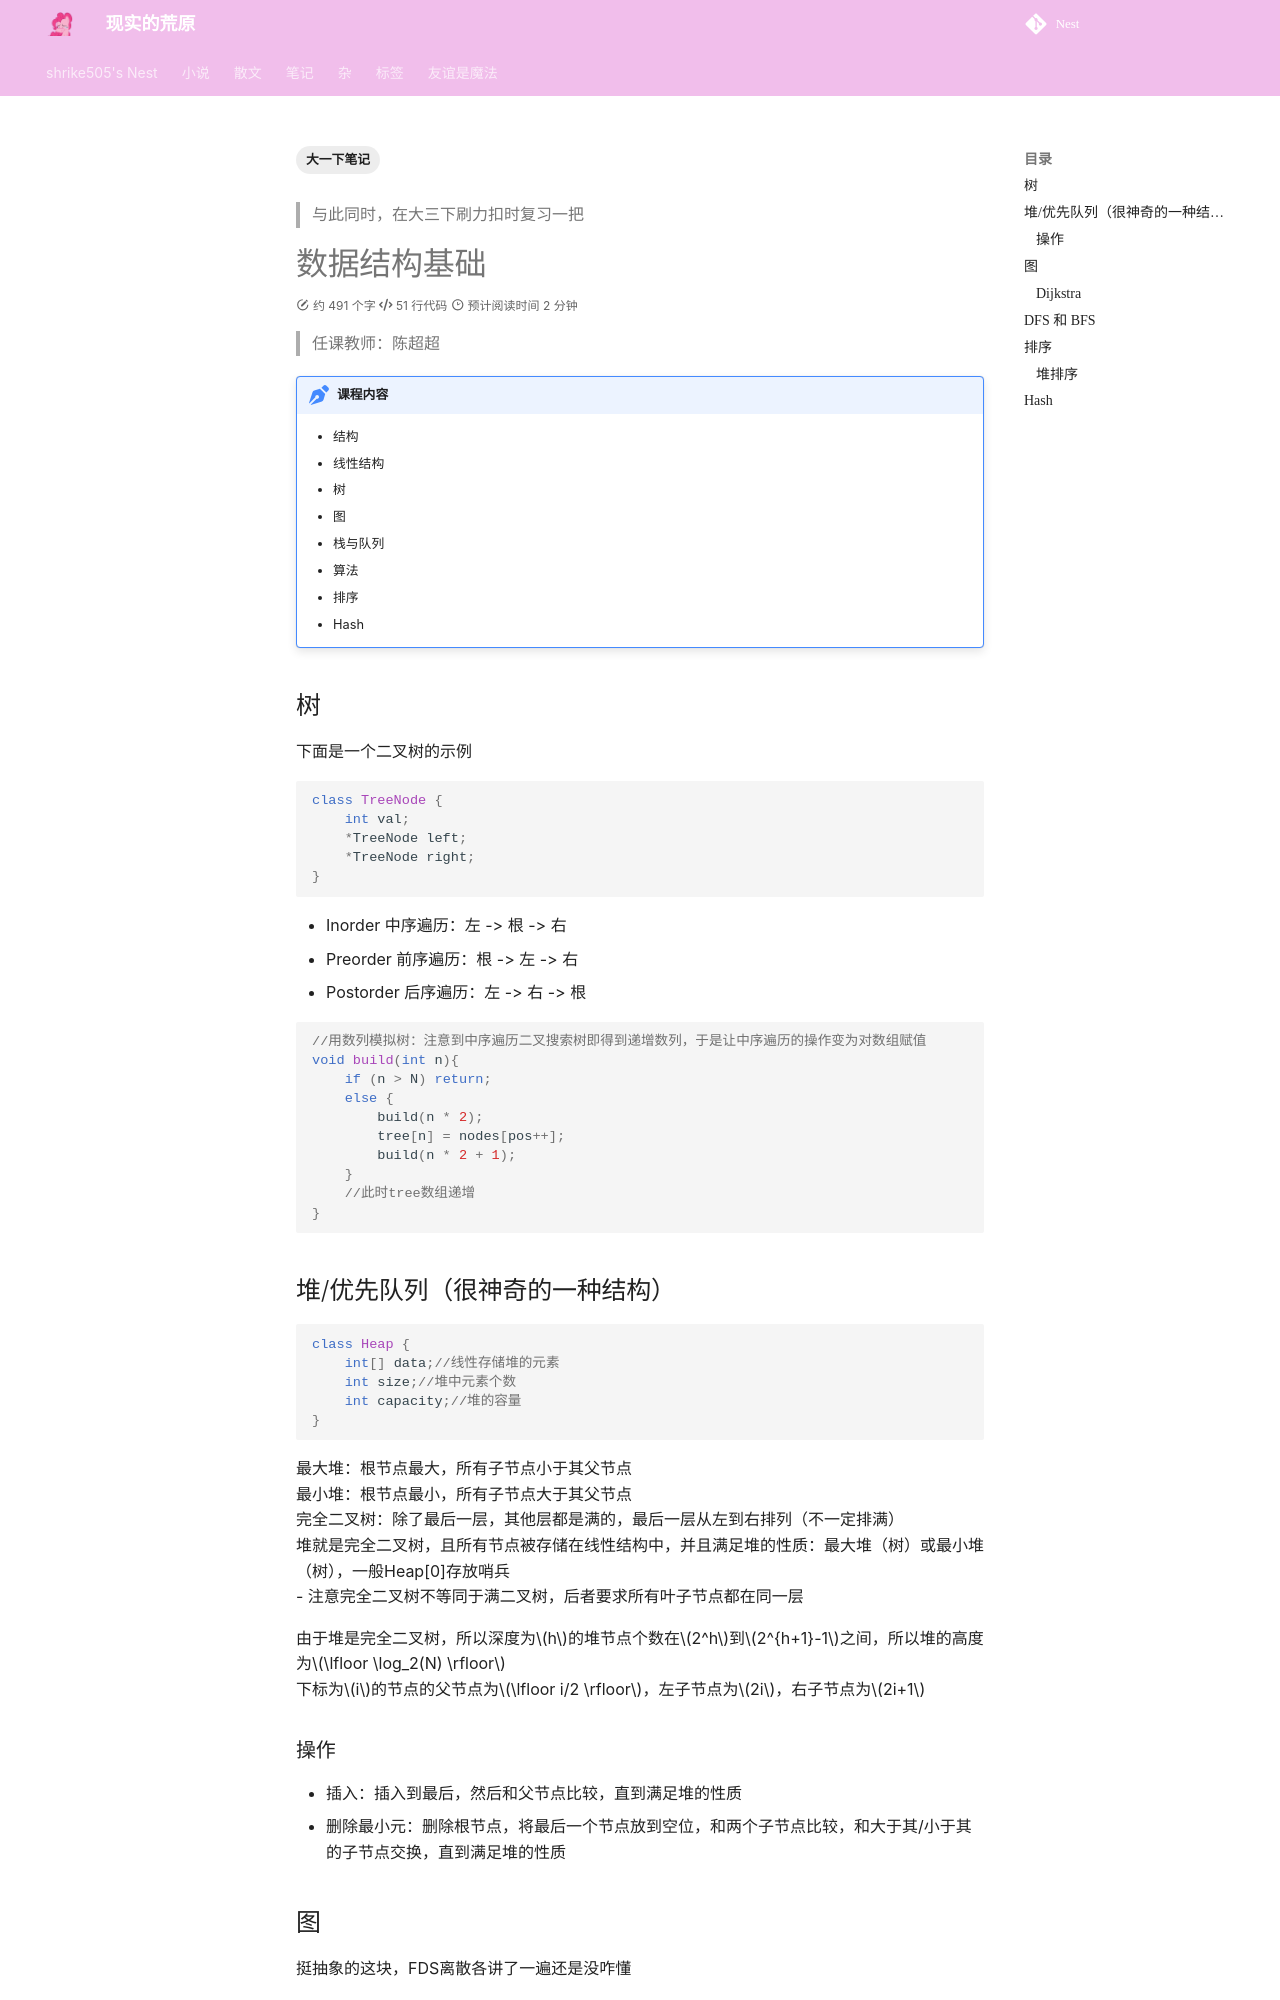

repository: shrike-505/Nest · page: notes/ComputerScience/FDS/index.html · generator: mkdocs

---
comments: true
tags: 
    - 大一下笔记
---

> 与此同时，在大三下刷力扣时复习一把

# 数据结构基础

> 任课教师：陈超超

!!! 课程内容
    - 结构
      - 线性结构
      - 树
      - 图
      - 栈与队列
    - 算法
      - 排序
      - Hash 

## 树

下面是一个二叉树的示例

```C++
class TreeNode {
    int val;
    *TreeNode left;
    *TreeNode right;
}
```

- Inorder 中序遍历：左 -> 根 -> 右
- Preorder 前序遍历：根 -> 左 -> 右
- Postorder 后序遍历：左 -> 右 -> 根

```C
//用数列模拟树：注意到中序遍历二叉搜索树即得到递增数列，于是让中序遍历的操作变为对数组赋值
void build(int n){
    if (n > N) return;
    else {
        build(n * 2);
        tree[n] = nodes[pos++];
        build(n * 2 + 1);
    }
    //此时tree数组递增
}
```

## 堆/优先队列（很神奇的一种结构）

```C++
class Heap {
    int[] data;//线性存储堆的元素
    int size;//堆中元素个数
    int capacity;//堆的容量
}
```
最大堆：根节点最大，所有子节点小于其父节点  
最小堆：根节点最小，所有子节点大于其父节点  
完全二叉树：除了最后一层，其他层都是满的，最后一层从左到右排列（不一定排满）  
堆就是完全二叉树，且所有节点被存储在线性结构中，并且满足堆的性质：最大堆（树）或最小堆（树），一般Heap[0]存放哨兵  
    - 注意完全二叉树不等同于满二叉树，后者要求所有叶子节点都在同一层

由于堆是完全二叉树，所以深度为$h$的堆节点个数在$2^h$到$2^{h+1}-1$之间，所以堆的高度为$\lfloor \log_2(N) \rfloor$  
下标为$i$的节点的父节点为$\lfloor i/2 \rfloor$，左子节点为$2i$，右子节点为$2i+1$

### 操作
- 插入：插入到最后，然后和父节点比较，直到满足堆的性质
- 删除最小元：删除根节点，将最后一个节点放到空位，和两个子节点比较，和大于其/小于其的子节点交换，直到满足堆的性质

## 图

挺抽象的这块，FDS离散各讲了一遍还是没咋懂
